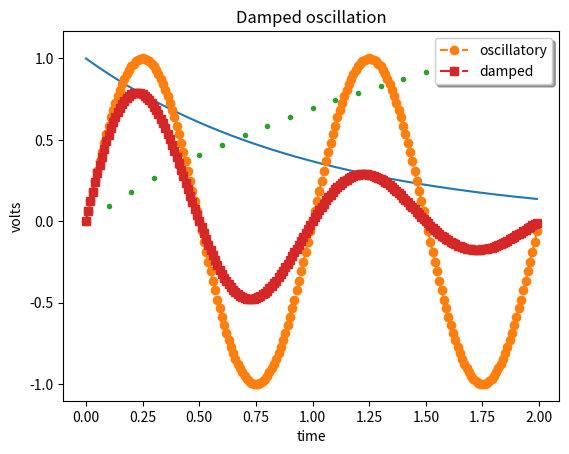
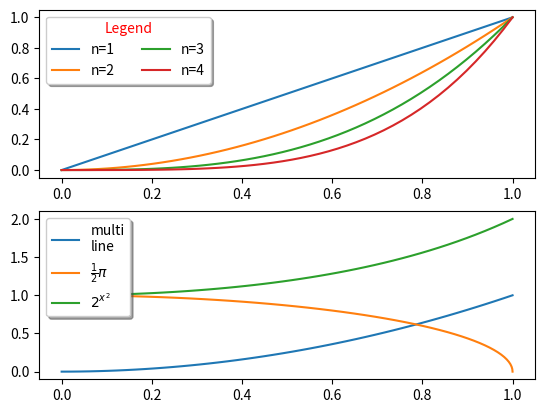

Generate these figures, in order, with matplotlib:
# Fails:181.py
# Autors: ......
# Aplieciba numurs: ....
# Datums: ....
# Plotting legends in Matplotlib

# -*- coding: utf-8 -*-
import matplotlib.pyplot as plt
import matplotlib.collections as mcol
from matplotlib.legend_handler import HandlerLineCollection, HandlerTuple
from matplotlib.lines import Line2D
import numpy as np

t1 = np.arange(0.0, 2.0, 0.1)
t2 = np.arange(0.0, 2.0, 0.01)

fig, ax = plt.subplots()

# note that plot returns a list of lines.  The "l1, = plot" usage
# extracts the first element of the list into l1 using tuple
# unpacking.  So l1 is a Line2D instance, not a sequence of lines
l1, = ax.plot(t2, np.exp(-t2))
l2, l3 = ax.plot(t2, np.sin(2 * np.pi * t2), '--o', t1, np.log(1 + t1), '.')
l4, = ax.plot(t2, np.exp(-t2) * np.sin(2 * np.pi * t2), 's-.')

ax.legend((l2, l4), ('oscillatory', 'damped'), loc='upper right', shadow=True)
ax.set_xlabel('time')
ax.set_ylabel('volts')
ax.set_title('Damped oscillation')
plt.show()
x = np.linspace(0, 1)

fig, (ax0, ax1) = plt.subplots(2, 1)

# Plot the lines y=x**n for n=1..4.
for n in range(1, 5):
    ax0.plot(x, x**n, label="n={0}".format(n))
leg = ax0.legend(loc="upper left", bbox_to_anchor=[0, 1],
                 ncol=2, shadow=True, title="Legend", fancybox=True)
leg.get_title().set_color("red")

# Demonstrate some more complex labels.
ax1.plot(x, x**2, label="multi\nline")
half_pi = np.linspace(0, np.pi / 2)
ax1.plot(np.sin(half_pi), np.cos(half_pi), label=r"$\frac{1}{2}\pi$")
ax1.plot(x, 2**(x**2), label="$2^{x^2}$")
ax1.legend(shadow=True, fancybox=True)

plt.show()
